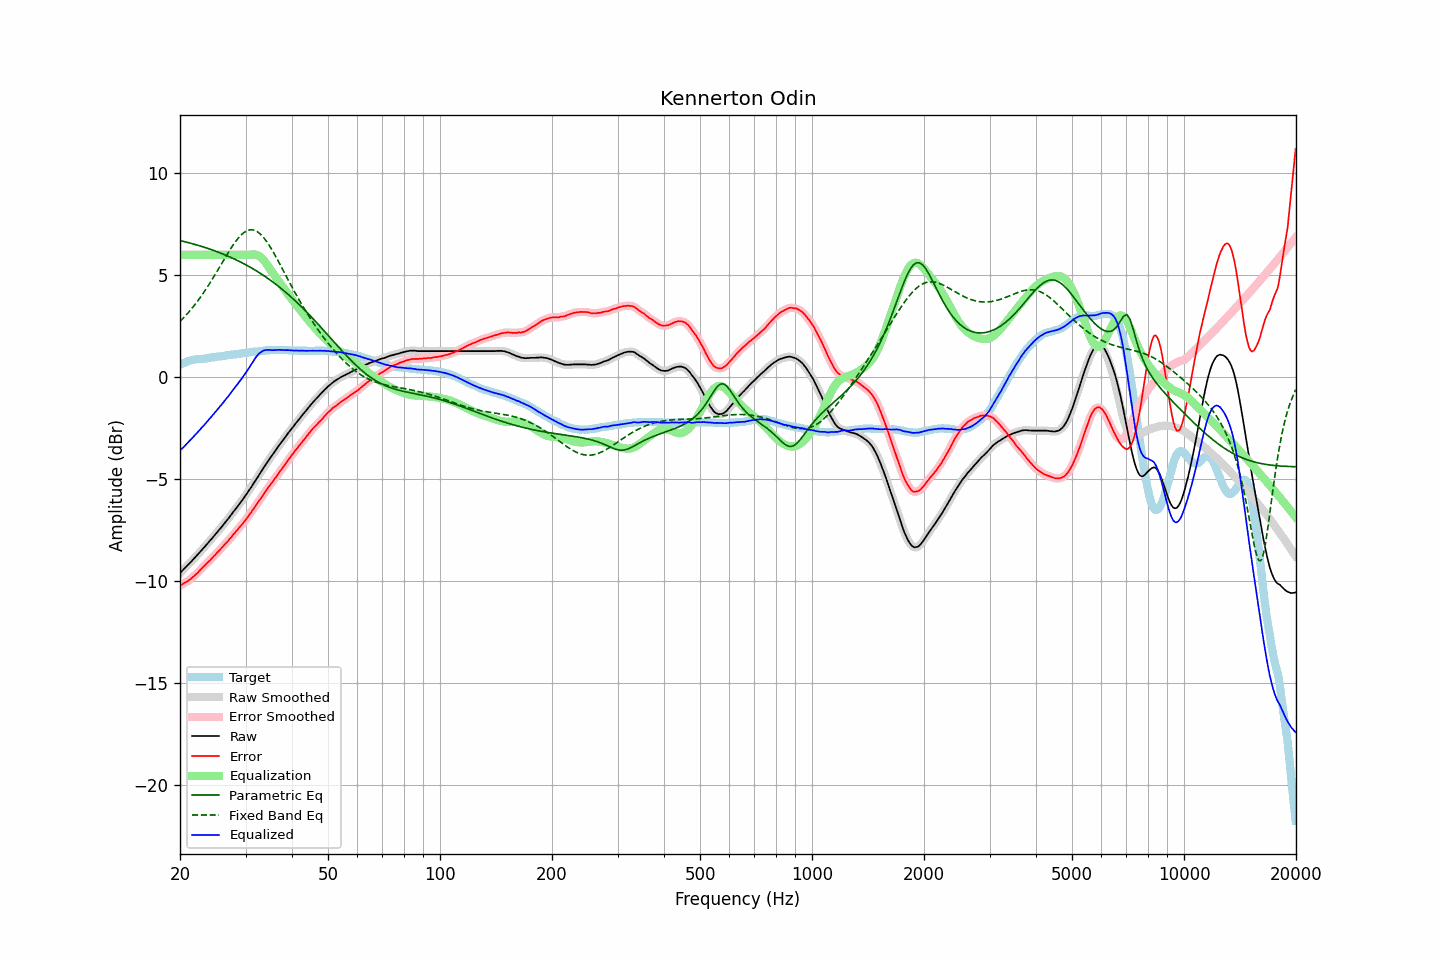

The data file committed next to this chart (first rows):
frequency, raw, error, smoothed, error_smoothed, equalization, parametric_eq, fixed_band_eq, equalized_raw, equalized_smoothed, target
20.00, -9.60, -10.21, -9.60, -10.21, 6.00, 6.70, 2.74, -3.60, -3.60, 0.61
20.20, -9.52, -10.17, -9.52, -10.17, 6.00, 6.68, 2.82, -3.52, -3.52, 0.65
20.40, -9.44, -10.13, -9.44, -10.13, 6.00, 6.66, 2.89, -3.44, -3.44, 0.69
20.61, -9.36, -10.07, -9.36, -10.08, 6.00, 6.64, 2.98, -3.36, -3.36, 0.71
20.81, -9.28, -10.03, -9.28, -10.03, 6.00, 6.62, 3.06, -3.28, -3.28, 0.75
21.02, -9.20, -9.99, -9.20, -9.98, 6.00, 6.60, 3.15, -3.20, -3.20, 0.79
21.23, -9.12, -9.93, -9.12, -9.93, 6.00, 6.58, 3.24, -3.12, -3.12, 0.81
21.44, -9.04, -9.87, -9.04, -9.87, 6.00, 6.56, 3.34, -3.04, -3.04, 0.83
21.66, -8.95, -9.80, -8.95, -9.80, 6.00, 6.54, 3.43, -2.95, -2.95, 0.85
21.87, -8.87, -9.73, -8.87, -9.73, 6.00, 6.52, 3.53, -2.87, -2.87, 0.86
22.09, -8.78, -9.66, -8.78, -9.66, 6.00, 6.49, 3.63, -2.78, -2.78, 0.88
22.31, -8.70, -9.59, -8.70, -9.58, 6.00, 6.47, 3.74, -2.70, -2.70, 0.89
22.54, -8.61, -9.50, -8.61, -9.50, 6.00, 6.45, 3.84, -2.61, -2.61, 0.89
22.76, -8.52, -9.42, -8.52, -9.42, 6.00, 6.42, 3.95, -2.52, -2.52, 0.90
22.99, -8.43, -9.33, -8.43, -9.33, 6.00, 6.40, 4.06, -2.43, -2.43, 0.90
23.22, -8.35, -9.26, -8.35, -9.25, 6.00, 6.37, 4.18, -2.35, -2.35, 0.91
23.45, -8.26, -9.18, -8.26, -9.18, 6.00, 6.35, 4.30, -2.26, -2.26, 0.92
23.69, -8.17, -9.10, -8.17, -9.10, 6.00, 6.32, 4.42, -2.17, -2.17, 0.93
23.92, -8.08, -9.03, -8.08, -9.03, 6.00, 6.30, 4.54, -2.08, -2.08, 0.95
24.16, -7.99, -8.95, -7.99, -8.95, 6.00, 6.27, 4.67, -1.99, -1.99, 0.97
24.40, -7.89, -8.86, -7.89, -8.87, 6.00, 6.24, 4.79, -1.89, -1.89, 0.98
24.65, -7.80, -8.78, -7.80, -8.78, 6.00, 6.21, 4.92, -1.80, -1.80, 0.97
24.89, -7.71, -8.70, -7.71, -8.70, 6.00, 6.18, 5.05, -1.71, -1.71, 0.99
25.14, -7.61, -8.61, -7.61, -8.61, 6.00, 6.15, 5.18, -1.61, -1.61, 1.00
25.39, -7.52, -8.53, -7.52, -8.53, 6.00, 6.12, 5.32, -1.52, -1.52, 1.01
25.65, -7.42, -8.44, -7.42, -8.44, 6.00, 6.09, 5.45, -1.42, -1.42, 1.02
25.91, -7.33, -8.36, -7.33, -8.36, 6.00, 6.06, 5.58, -1.33, -1.33, 1.03
26.16, -7.23, -8.27, -7.23, -8.27, 6.00, 6.03, 5.72, -1.23, -1.23, 1.04
26.43, -7.13, -8.18, -7.13, -8.19, 6.00, 6.00, 5.85, -1.13, -1.13, 1.05
26.69, -7.03, -8.10, -7.03, -8.10, 6.00, 5.96, 5.98, -1.03, -1.03, 1.07
26.96, -6.94, -8.02, -6.94, -8.01, 6.00, 5.93, 6.11, -0.94, -0.94, 1.08
27.23, -6.83, -7.92, -6.83, -7.92, 6.00, 5.90, 6.24, -0.83, -0.83, 1.09
27.50, -6.73, -7.84, -6.73, -7.83, 6.00, 5.86, 6.36, -0.73, -0.73, 1.11
27.77, -6.62, -7.72, -6.62, -7.73, 6.00, 5.83, 6.48, -0.62, -0.62, 1.11
28.05, -6.52, -7.64, -6.52, -7.64, 6.00, 5.79, 6.59, -0.52, -0.52, 1.13
28.33, -6.42, -7.54, -6.42, -7.55, 6.00, 5.75, 6.70, -0.42, -0.42, 1.12
28.62, -6.32, -7.46, -6.32, -7.46, 6.00, 5.71, 6.80, -0.32, -0.32, 1.14
28.90, -6.21, -7.36, -6.21, -7.36, 6.00, 5.67, 6.89, -0.21, -0.21, 1.15
29.19, -6.11, -7.27, -6.11, -7.27, 6.00, 5.63, 6.97, -0.11, -0.11, 1.16
29.48, -6.00, -7.18, -6.00, -7.18, 6.00, 5.59, 7.04, 0.00, -0.00, 1.18
29.78, -5.89, -7.08, -5.89, -7.08, 6.00, 5.55, 7.11, 0.11, 0.11, 1.19
30.08, -5.78, -6.98, -5.78, -6.98, 6.00, 5.51, 7.15, 0.22, 0.22, 1.20
30.38, -5.66, -6.87, -5.66, -6.87, 6.00, 5.47, 7.19, 0.34, 0.34, 1.21
30.68, -5.54, -6.76, -5.54, -6.76, 6.00, 5.42, 7.21, 0.46, 0.46, 1.22
30.99, -5.43, -6.65, -5.42, -6.65, 6.01, 5.38, 7.23, 0.58, 0.59, 1.22
31.30, -5.30, -6.53, -5.30, -6.54, 6.02, 5.33, 7.22, 0.72, 0.71, 1.23
31.61, -5.18, -6.43, -5.18, -6.43, 6.02, 5.29, 7.21, 0.84, 0.84, 1.25
31.93, -5.06, -6.31, -5.06, -6.31, 6.01, 5.24, 7.18, 0.95, 0.96, 1.25
32.24, -4.94, -6.20, -4.94, -6.20, 5.99, 5.19, 7.14, 1.05, 1.06, 1.26
32.57, -4.81, -6.08, -4.81, -6.08, 5.96, 5.14, 7.08, 1.14, 1.14, 1.27
32.89, -4.69, -5.97, -4.69, -5.97, 5.90, 5.09, 7.02, 1.21, 1.21, 1.28
33.22, -4.57, -5.85, -4.57, -5.85, 5.83, 5.04, 6.94, 1.26, 1.27, 1.28
33.55, -4.44, -5.74, -4.44, -5.74, 5.75, 4.99, 6.85, 1.31, 1.30, 1.30
33.89, -4.32, -5.62, -4.32, -5.62, 5.65, 4.93, 6.75, 1.33, 1.33, 1.30
34.23, -4.20, -5.52, -4.20, -5.51, 5.54, 4.88, 6.64, 1.34, 1.34, 1.32
34.57, -4.08, -5.39, -4.08, -5.40, 5.42, 4.83, 6.52, 1.34, 1.34, 1.32
34.92, -3.97, -5.29, -3.97, -5.30, 5.30, 4.77, 6.40, 1.33, 1.33, 1.32
35.27, -3.86, -5.19, -3.86, -5.18, 5.19, 4.71, 6.27, 1.32, 1.33, 1.33
35.62, -3.75, -5.08, -3.75, -5.08, 5.08, 4.65, 6.14, 1.33, 1.33, 1.33
35.97, -3.64, -4.97, -3.64, -4.97, 4.97, 4.59, 6.00, 1.33, 1.33, 1.33
... 635 more rows
